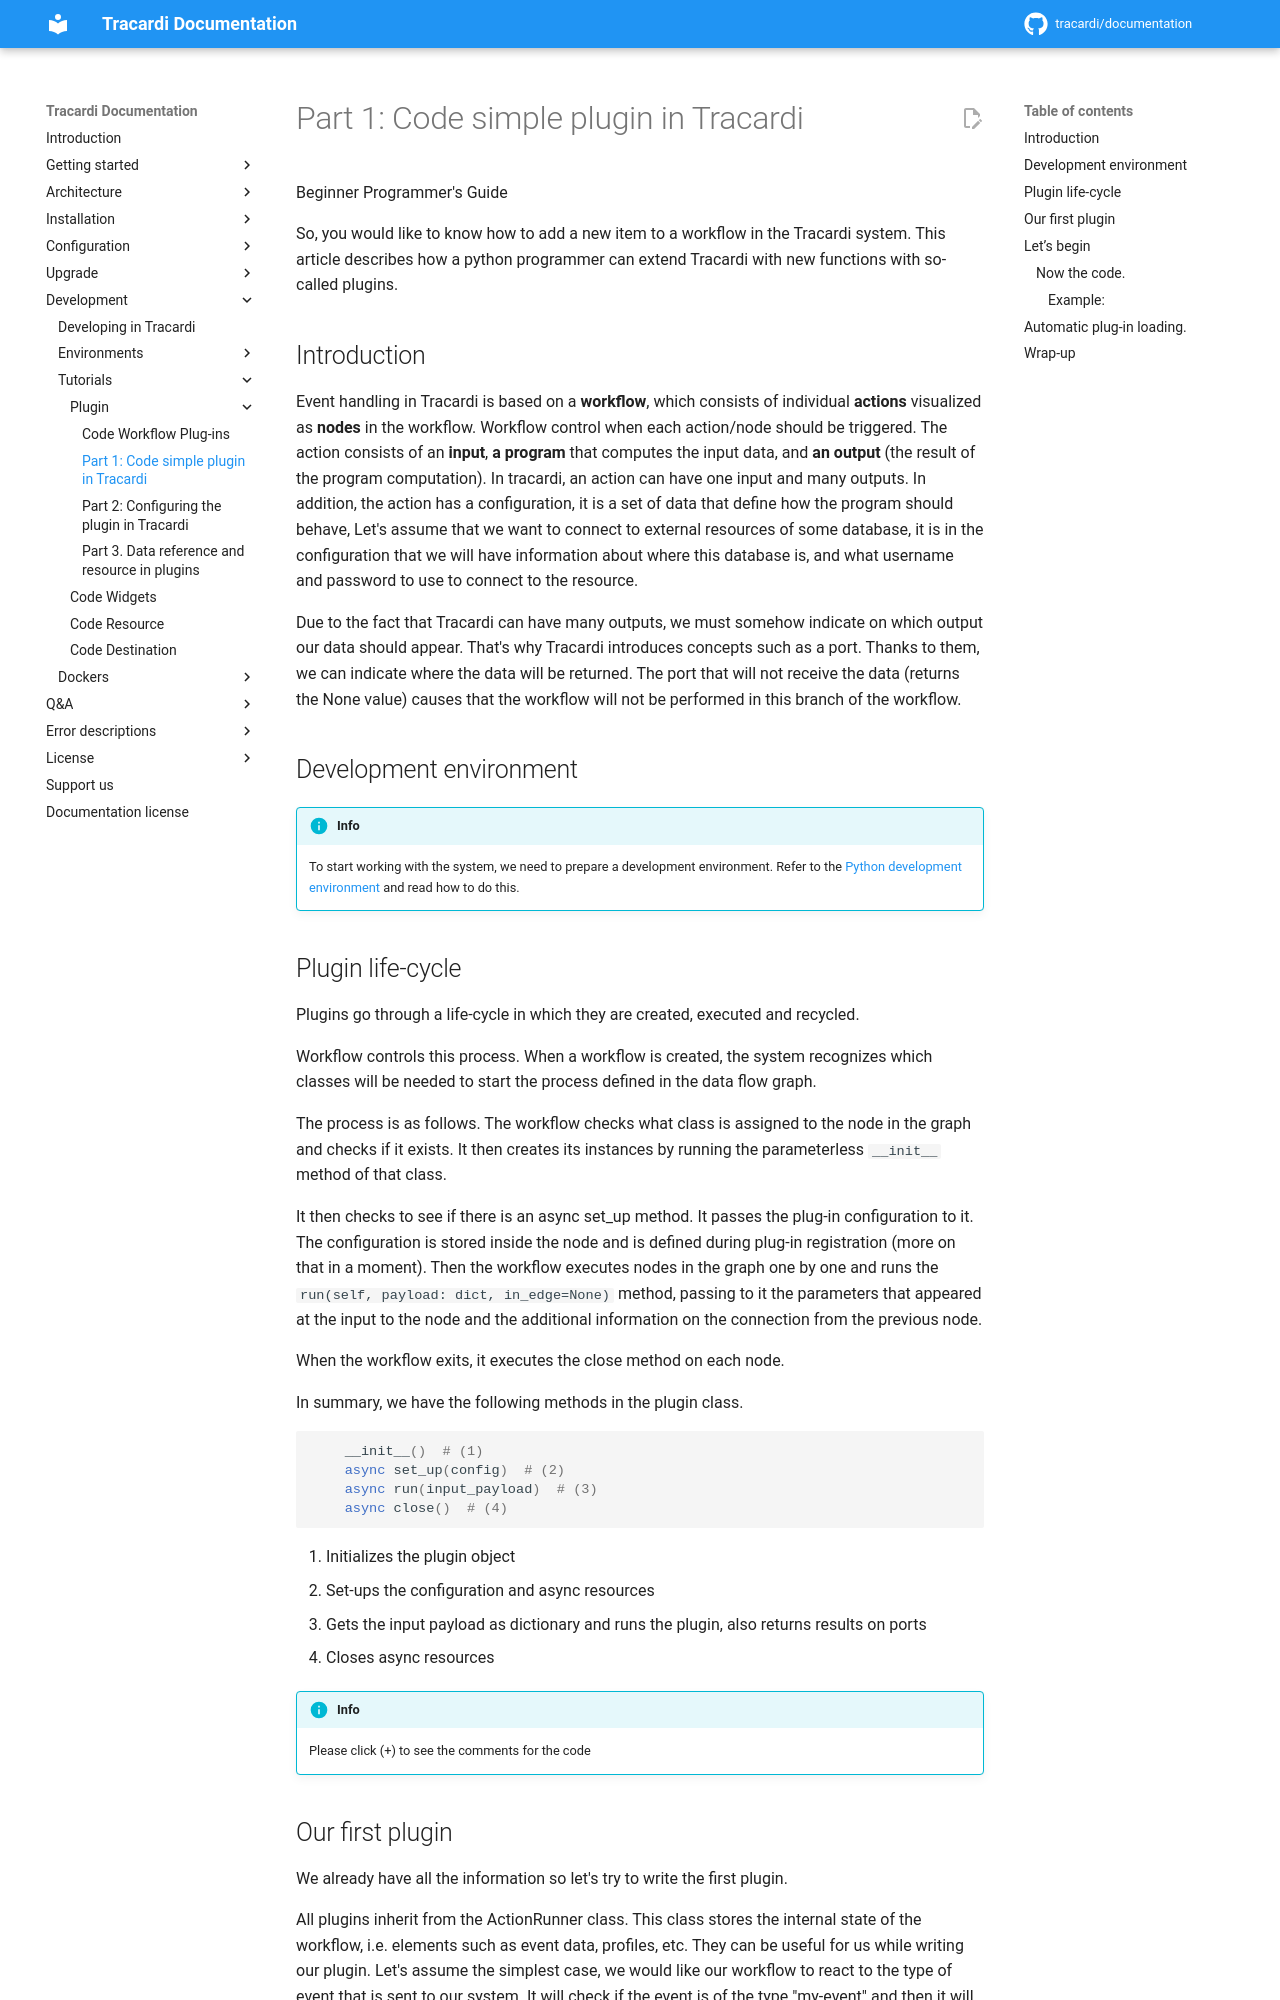

repository: Tracardi/documentation · page: 1.1.x/development/tutorial/plugin/part/part1/index.html · generator: mkdocs

# Part 1: Code simple plugin in Tracardi

Beginner Programmer's Guide

So, you would like to know how to add a new item to a workflow in the Tracardi system.
This article describes how a python programmer can extend Tracardi with new functions with so-called plugins.

## Introduction

Event handling in Tracardi is based on a __workflow__, which consists of individual __actions__ visualized as __nodes__
in the workflow. Workflow control when each action/node should be triggered. The action consists of an __input__, __a
program__ that computes the input data, and __an output__ (the result of the program computation). In tracardi, an action can have
one input and many outputs. In addition, the action has a configuration, it is a set of data that define how the program
should behave, Let's assume that we want to connect to external resources of some database, it is in the configuration
that we will have information about where this database is, and what username and password to use to connect to the
resource.

Due to the fact that Tracardi can have many outputs, we must somehow indicate on which output our data should appear.
That's why Tracardi introduces concepts such as a port. Thanks to them, we can indicate where the data will be returned.
The port that will not receive the data (returns the None value) causes that the workflow will not be performed in this
branch of the workflow.

## Development environment

!!! Info
    To start working with the system, we need to prepare a development environment. Refer to the
    [Python development environment](../../../env/api_source.md) and read how
    to do this.

## Plugin life-cycle 

Plugins go through a life-cycle in which they are created, executed and recycled.

Workflow controls this process. When a workflow is created, the system recognizes which classes will be needed to start
the process defined in the data flow graph.

The process is as follows. The workflow checks what class is assigned to the node in the graph and checks if it exists.
It then creates its instances by running the parameterless `__init__` method of that class.

It then checks to see if there is an async set_up method. It passes the plug-in configuration to it. The configuration
is stored inside the node and is defined during plug-in registration (more on that in a moment). Then the workflow
executes nodes in the graph one by one and runs the `run(self, payload: dict, in_edge=None)` method, passing to it the
parameters that appeared at the input to the node and the additional information on the connection from the previous
node.

When the workflow exits, it executes the close method on each node.

In summary, we have the following methods in the plugin class.

```python
    __init__()  # (1)
    async set_up(config)  # (2)
    async run(input_payload)  # (3)
    async close()  # (4)
```

1. Initializes the plugin object
2. Set-ups the configuration and async resources
3. Gets the input payload as dictionary and runs the plugin, also returns results on ports
4. Closes async resources

!!! Info
    Please click (+) to see the comments for the code
